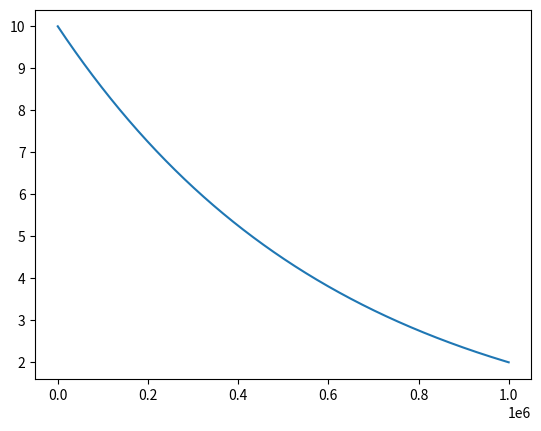

Write the Python code that produced this figure.
import numpy as np
from scipy.integrate import odeint
import matplotlib.pyplot as plt

t = np.arange(0, 10**6, 100)

def radio_fun(m, t):
  dmdt = -k * m
  return dmdt

m_0 = 10
k = 1.61*10**(-6)#ПОСТОЯННАЯ РАСПАДА ДЛЯ ВИСМУТА 210
solve_Bi = odeint(radio_fun, m_0, t)

plt.plot(t, solve_Bi[:,0], label = "распад")
plt.show()